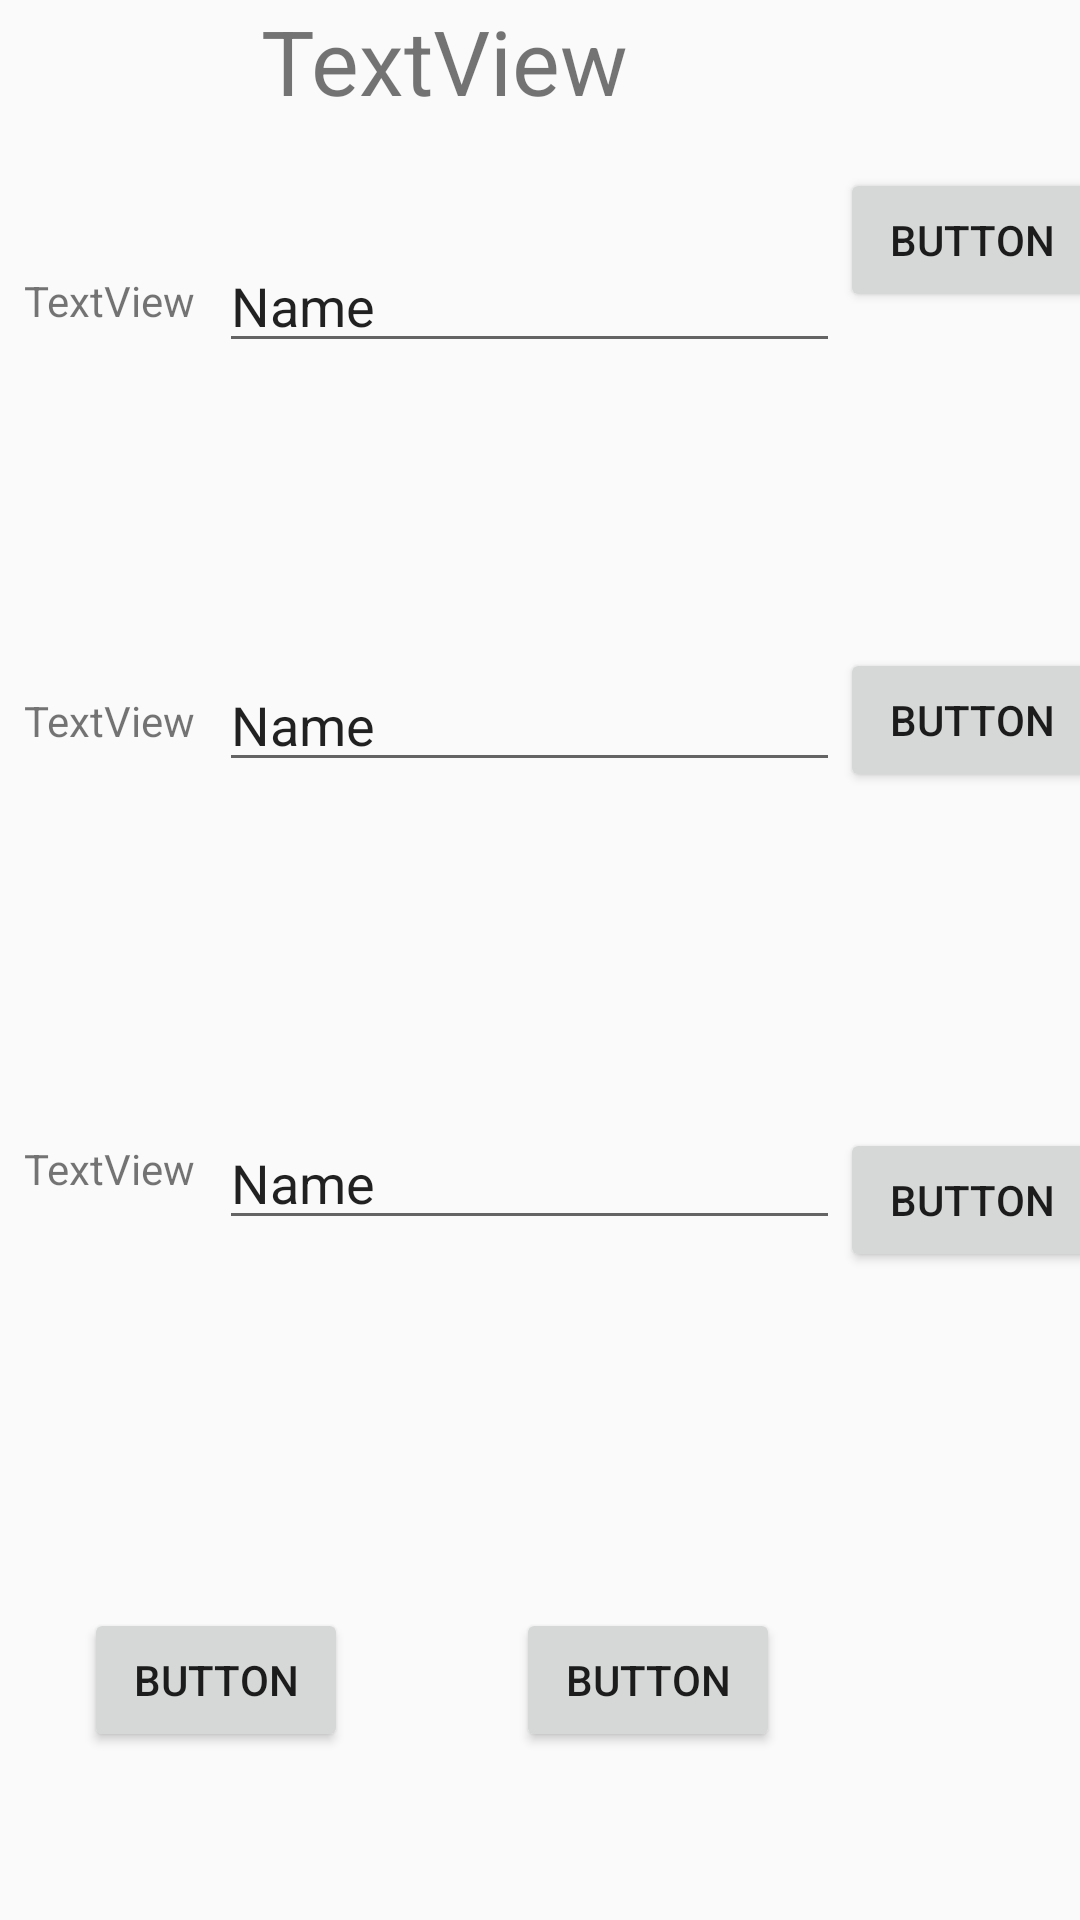

Reconstruct the res/layout file that produces this screen, plus the resources it refers to.
<!-- AndroidManifest.xml: application theme AppTheme -->
<!-- res/layout/activity_param_set.xml -->
<?xml version="1.0" encoding="utf-8"?>
<android.support.constraint.ConstraintLayout xmlns:android="http://schemas.android.com/apk/res/android"
    xmlns:app="http://schemas.android.com/apk/res-auto"
    xmlns:tools="http://schemas.android.com/tools"
    android:id="@+id/main_activity"
    android:layout_width="match_parent"
    android:layout_height="match_parent"
    tools:context=".activity.ParamSetActivity"
    tools:layout_editor_absoluteY="25dp">


    <Button
        android:id="@+id/button26"
        android:layout_width="wrap_content"
        android:layout_height="wrap_content"
        android:layout_marginBottom="8dp"
        android:layout_marginEnd="8dp"
        android:layout_marginStart="8dp"
        android:layout_marginTop="8dp"
        android:text="Button"
        app:layout_constraintBottom_toTopOf="@+id/guideline3"
        app:layout_constraintEnd_toEndOf="parent"
        app:layout_constraintStart_toStartOf="@+id/guideline2"
        app:layout_constraintTop_toTopOf="parent" />

    <android.support.constraint.Guideline
        android:id="@+id/guideline2"
        android:layout_width="wrap_content"
        android:layout_height="wrap_content"
        android:orientation="vertical"
        android:visibility="visible"
        app:layout_constraintGuide_percent="0.8" />

    <android.support.constraint.Guideline
        android:id="@+id/guideline3"
        android:layout_width="wrap_content"
        android:layout_height="wrap_content"
        android:orientation="horizontal"
        app:layout_constraintGuide_percent="0.25" />

    <android.support.constraint.Guideline
        android:id="@+id/guideline4"
        android:layout_width="wrap_content"
        android:layout_height="wrap_content"
        android:orientation="horizontal"
        android:visibility="visible"
        app:layout_constraintGuide_percent="0.5" />

    <Button
        android:id="@+id/button29"
        android:layout_width="wrap_content"
        android:layout_height="wrap_content"
        android:layout_marginBottom="8dp"
        android:layout_marginEnd="8dp"
        android:layout_marginStart="8dp"
        android:layout_marginTop="8dp"
        android:text="Button"
        app:layout_constraintBottom_toTopOf="@+id/guideline4"
        app:layout_constraintEnd_toEndOf="parent"
        app:layout_constraintStart_toStartOf="@+id/guideline2"
        app:layout_constraintTop_toTopOf="@+id/guideline3" />

    <android.support.constraint.Guideline
        android:id="@+id/guideline5"
        android:layout_width="wrap_content"
        android:layout_height="wrap_content"
        android:orientation="horizontal"
        android:visibility="visible"
        app:layout_constraintGuide_percent="0.75" />

    <Button
        android:id="@+id/button31"
        android:layout_width="wrap_content"
        android:layout_height="wrap_content"
        android:layout_marginBottom="8dp"
        android:layout_marginEnd="8dp"
        android:layout_marginStart="8dp"
        android:layout_marginTop="8dp"
        android:text="Button"
        app:layout_constraintBottom_toTopOf="@+id/guideline5"
        app:layout_constraintEnd_toEndOf="parent"
        app:layout_constraintStart_toStartOf="@+id/guideline2"
        app:layout_constraintTop_toTopOf="@+id/guideline4" />

    <TextView
        android:id="@+id/textView9"
        android:layout_width="wrap_content"
        android:layout_height="wrap_content"
        android:layout_marginEnd="8dp"
        android:layout_marginStart="16dp"
        android:text="TextView"
        android:textSize="30sp"
        app:layout_constraintEnd_toStartOf="@+id/guideline2"
        app:layout_constraintStart_toStartOf="parent"
        tools:layout_editor_absoluteY="0dp" />

    <TextView
        android:id="@+id/textView10"
        android:layout_width="wrap_content"
        android:layout_height="wrap_content"
        android:layout_marginBottom="8dp"
        android:layout_marginStart="8dp"
        android:layout_marginTop="8dp"
        android:text="TextView"
        app:layout_constraintBottom_toTopOf="@+id/guideline3"
        app:layout_constraintStart_toStartOf="parent"
        app:layout_constraintTop_toBottomOf="@+id/textView9" />

    <EditText
        android:id="@+id/editText9"
        android:layout_width="0dp"
        android:layout_height="wrap_content"
        android:layout_marginBottom="8dp"
        android:layout_marginEnd="8dp"
        android:layout_marginStart="8dp"
        android:layout_marginTop="8dp"
        android:ems="10"
        android:inputType="textPersonName"
        android:text="Name"
        app:layout_constraintBottom_toTopOf="@+id/guideline3"
        app:layout_constraintEnd_toStartOf="@+id/guideline2"
        app:layout_constraintStart_toEndOf="@+id/textView10"
        app:layout_constraintTop_toBottomOf="@+id/textView9" />

    <TextView
        android:id="@+id/textView11"
        android:layout_width="wrap_content"
        android:layout_height="wrap_content"
        android:layout_marginBottom="8dp"
        android:layout_marginStart="8dp"
        android:layout_marginTop="8dp"
        android:text="TextView"
        app:layout_constraintBottom_toTopOf="@+id/guideline4"
        app:layout_constraintStart_toStartOf="parent"
        app:layout_constraintTop_toTopOf="@+id/guideline3" />

    <EditText
        android:id="@+id/editText10"
        android:layout_width="0dp"
        android:layout_height="wrap_content"
        android:layout_marginBottom="8dp"
        android:layout_marginEnd="8dp"
        android:layout_marginStart="8dp"
        android:layout_marginTop="8dp"
        android:ems="10"
        android:inputType="textPersonName"
        android:text="Name"
        app:layout_constraintBottom_toTopOf="@+id/guideline4"
        app:layout_constraintEnd_toStartOf="@+id/guideline2"
        app:layout_constraintStart_toEndOf="@+id/textView11"
        app:layout_constraintTop_toTopOf="@+id/guideline3" />

    <TextView
        android:id="@+id/textView12"
        android:layout_width="wrap_content"
        android:layout_height="wrap_content"
        android:layout_marginBottom="8dp"
        android:layout_marginStart="8dp"
        android:layout_marginTop="8dp"
        android:text="TextView"
        app:layout_constraintBottom_toTopOf="@+id/guideline5"
        app:layout_constraintStart_toStartOf="parent"
        app:layout_constraintTop_toTopOf="@+id/guideline4"
        app:layout_constraintVertical_bias="0.416" />

    <EditText
        android:id="@+id/editText11"
        android:layout_width="0dp"
        android:layout_height="wrap_content"
        android:layout_marginBottom="8dp"
        android:layout_marginEnd="8dp"
        android:layout_marginStart="8dp"
        android:layout_marginTop="8dp"
        android:ems="10"
        android:inputType="textPersonName"
        android:text="Name"
        app:layout_constraintBottom_toTopOf="@+id/guideline5"
        app:layout_constraintEnd_toStartOf="@+id/guideline2"
        app:layout_constraintStart_toEndOf="@+id/textView12"
        app:layout_constraintTop_toTopOf="@+id/guideline4"
        app:layout_constraintVertical_bias="0.428" />

    <Button
        android:id="@+id/button32"
        android:layout_width="wrap_content"
        android:layout_height="wrap_content"
        android:layout_marginBottom="8dp"
        android:layout_marginEnd="8dp"
        android:layout_marginStart="8dp"
        android:layout_marginTop="8dp"
        android:text="Button"
        app:layout_constraintBottom_toBottomOf="parent"
        app:layout_constraintEnd_toStartOf="@+id/guideline6"
        app:layout_constraintStart_toStartOf="parent"
        app:layout_constraintTop_toTopOf="@+id/guideline5" />

    <Button
        android:id="@+id/button33"
        android:layout_width="wrap_content"
        android:layout_height="wrap_content"
        android:layout_marginBottom="8dp"
        android:layout_marginEnd="8dp"
        android:layout_marginStart="8dp"
        android:layout_marginTop="8dp"
        android:text="Button"
        app:layout_constraintBottom_toBottomOf="parent"
        app:layout_constraintEnd_toStartOf="@+id/guideline2"
        app:layout_constraintStart_toStartOf="@+id/guideline6"
        app:layout_constraintTop_toTopOf="@+id/guideline5" />

    <android.support.constraint.Guideline
        android:id="@+id/guideline6"
        android:layout_width="wrap_content"
        android:layout_height="wrap_content"
        android:orientation="vertical"
        app:layout_constraintGuide_percent="0.4" />

</android.support.constraint.ConstraintLayout>
<!-- resources referenced by this layout -->
<resources>
  <style name="AppTheme" parent="Base.Theme.AppCompat.Light.DarkActionBar">
          <item name="windowActionBar">false</item>
          <item name="windowNoTitle">true</item>
          
          <item name="colorPrimary">@color/colorPrimary</item>
          <item name="colorPrimaryDark">@color/colorPrimaryDark</item>
          <item name="colorAccent">@color/colorAccent</item>
      </style>
  <!-- not gathered from this repository: default colours our renderer supplied (Android Studio template values) -->
  <color name="colorPrimary">#FF6200EE</color>
  <color name="colorPrimaryDark">#FF3700B3</color>
  <color name="colorAccent">#FF03DAC5</color>
</resources>
